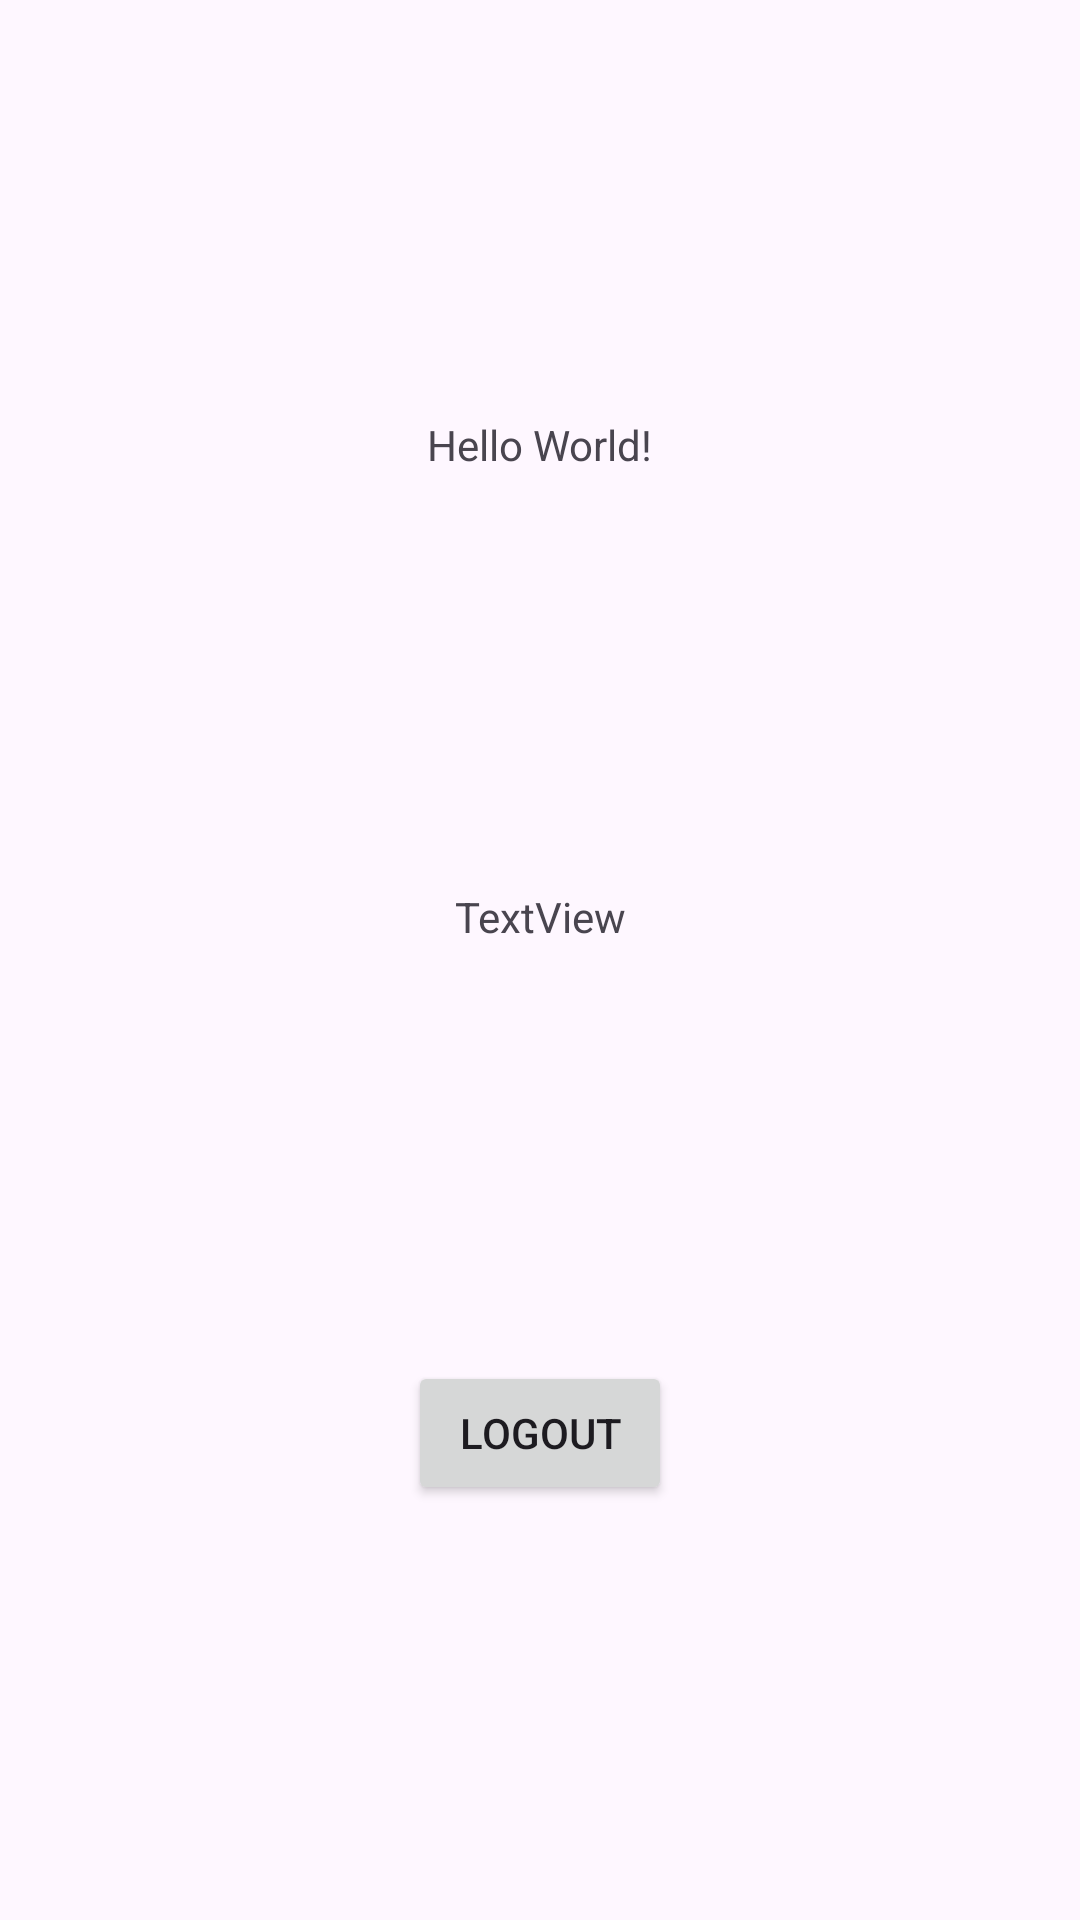

Produce the Android XML layout that renders to this screen, including the resource entries it uses.
<!-- AndroidManifest.xml: application theme Theme.AndroidTpx -->
<!-- res/layout/fragment_dashbord.xml -->
<?xml version="1.0" encoding="utf-8"?>
<layout xmlns:android="http://schemas.android.com/apk/res/android"
    xmlns:tools="http://schemas.android.com/tools">
<androidx.constraintlayout.widget.ConstraintLayout
    xmlns:android="http://schemas.android.com/apk/res/android"
    xmlns:app="http://schemas.android.com/apk/res-auto"
    android:layout_width="match_parent"
    android:layout_height="match_parent">


    <TextView
        android:id="@+id/textView2"
        android:layout_width="wrap_content"
        android:layout_height="wrap_content"
        android:text="Hello World!"
        app:layout_constraintBottom_toTopOf="@+id/textView"
        app:layout_constraintEnd_toEndOf="parent"
        app:layout_constraintHorizontal_bias="0.5"
        app:layout_constraintStart_toStartOf="parent"
        app:layout_constraintTop_toTopOf="parent" />

    <TextView
        android:id="@+id/textView"
        android:layout_width="wrap_content"
        android:layout_height="wrap_content"
        android:text="TextView"
        app:layout_constraintBottom_toTopOf="@+id/button"
        app:layout_constraintEnd_toEndOf="parent"
        app:layout_constraintHorizontal_bias="0.5"
        app:layout_constraintStart_toStartOf="parent"
        app:layout_constraintTop_toBottomOf="@+id/textView2" />

    <Button
        android:id="@+id/button"
        android:layout_width="wrap_content"
        android:layout_height="wrap_content"
        android:text="LogOut"
        app:layout_constraintBottom_toBottomOf="parent"
        app:layout_constraintEnd_toEndOf="parent"
        app:layout_constraintHorizontal_bias="0.5"
        app:layout_constraintStart_toStartOf="parent"
        app:layout_constraintTop_toBottomOf="@+id/textView" />
</androidx.constraintlayout.widget.ConstraintLayout>
</layout>
<!-- resources referenced by this layout -->
<resources>
  <style name="Theme.AndroidTpx" parent="Base.Theme.AndroidTpx" />
  <style name="Base.Theme.AndroidTpx" parent="Theme.Material3.DayNight.NoActionBar">
          
          
      </style>
</resources>
